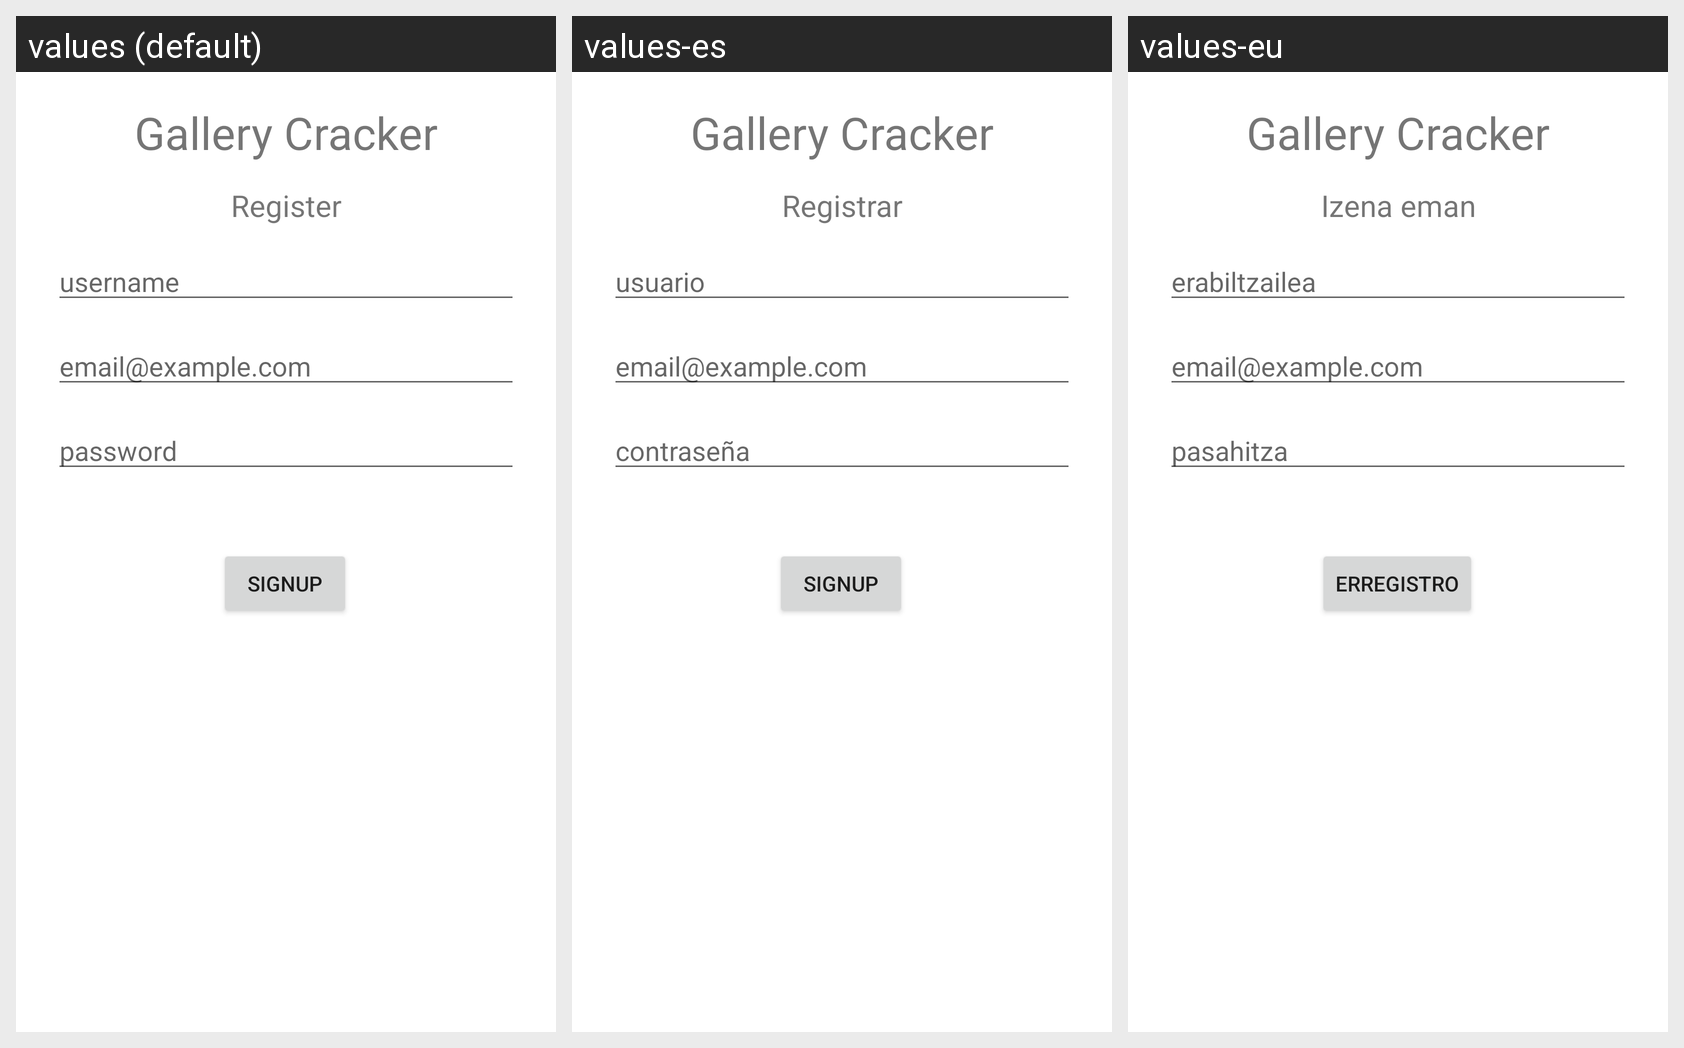

Locale-by-locale string values for the Android screen shown in this grid:
Android screen res/layout/register_page.xml rendered under 3 locales, left to right: values (default), values-es, values-eu. Device: Nexus 5 (rendered at 1080×1920; each locale shown at half size, 540×960, under a caption strip naming it); theme Theme.DAS_WannaFood.
Strings drawn on this screen, with the default value and each locale's value (text and hints the layout hard-codes, and strings that could not be matched under every locale, appear in the picture but are not listed):

btn_register
  values: SignUp
  values-es: SignUp
  values-eu: Erregistro

register_text
  values: Register
  values-es: Registrar
  values-eu: Izena eman

main_title
  values: Gallery Cracker
  values-es: Gallery Cracker
  values-eu: Gallery Cracker

username
  values: username
  values-es: usuario
  values-eu: erabiltzailea

password
  values: password
  values-es: contraseña
  values-eu: pasahitza
